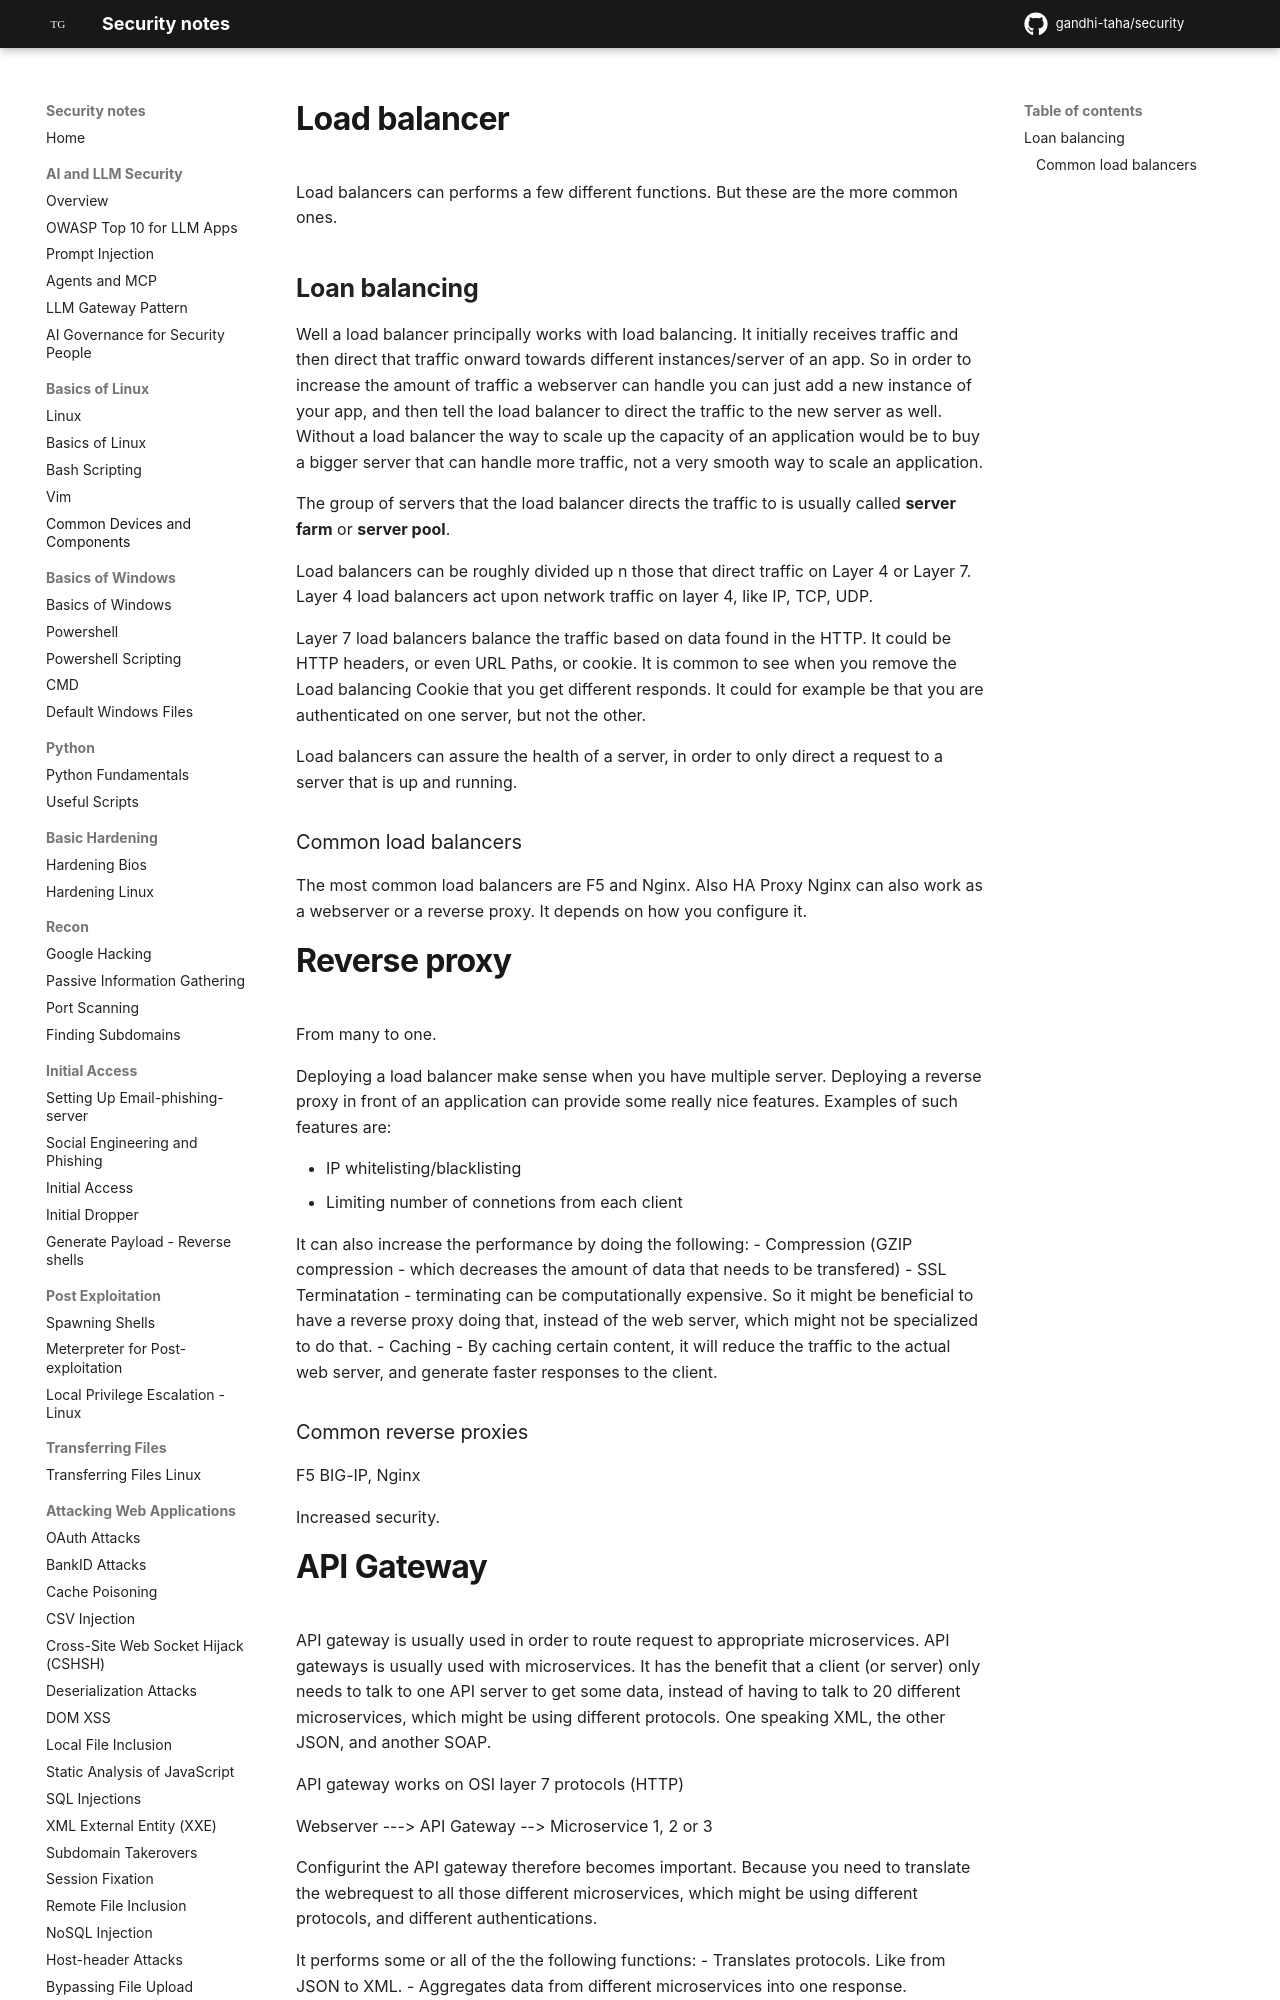

repository: gandhi-taha/security · page: basics_of_linux/common_devices_and_components/index.html · generator: mkdocs



# Load balancer

Load balancers can performs a few different functions. But these are the more common ones.


## Loan balancing
Well a load balancer principally works with load balancing. It initially receives traffic and then direct that traffic onward towards different instances/server of an app. So in order to increase the amount of traffic a webserver can handle you can just add a new instance of your app, and then tell the load balancer to direct the traffic to the new server as well.
Without a load balancer the way to scale up the capacity of an application would be to buy a bigger server that can handle more traffic, not a very smooth way to scale an application.

The group of servers that the load balancer directs the traffic to is usually called **server farm** or **server pool**.

Load balancers can be roughly divided up n those that direct traffic on Layer 4 or Layer 7.
Layer 4 load balancers act upon network traffic on layer 4, like IP, TCP, UDP.

Layer 7 load balancers balance the traffic based on data found in the HTTP. It could be HTTP headers, or even URL Paths, or cookie. It is common to see when you remove the Load balancing Cookie that you get different responds. It could for example be that you are authenticated on one server, but not the other.

Load balancers can assure the health of a server, in order to only direct a request to a server that is up and running.


### Common load balancers
The most common load balancers are F5 and Nginx. Also HA Proxy
Nginx can also work as a webserver or a reverse proxy. It depends on how you configure it.
